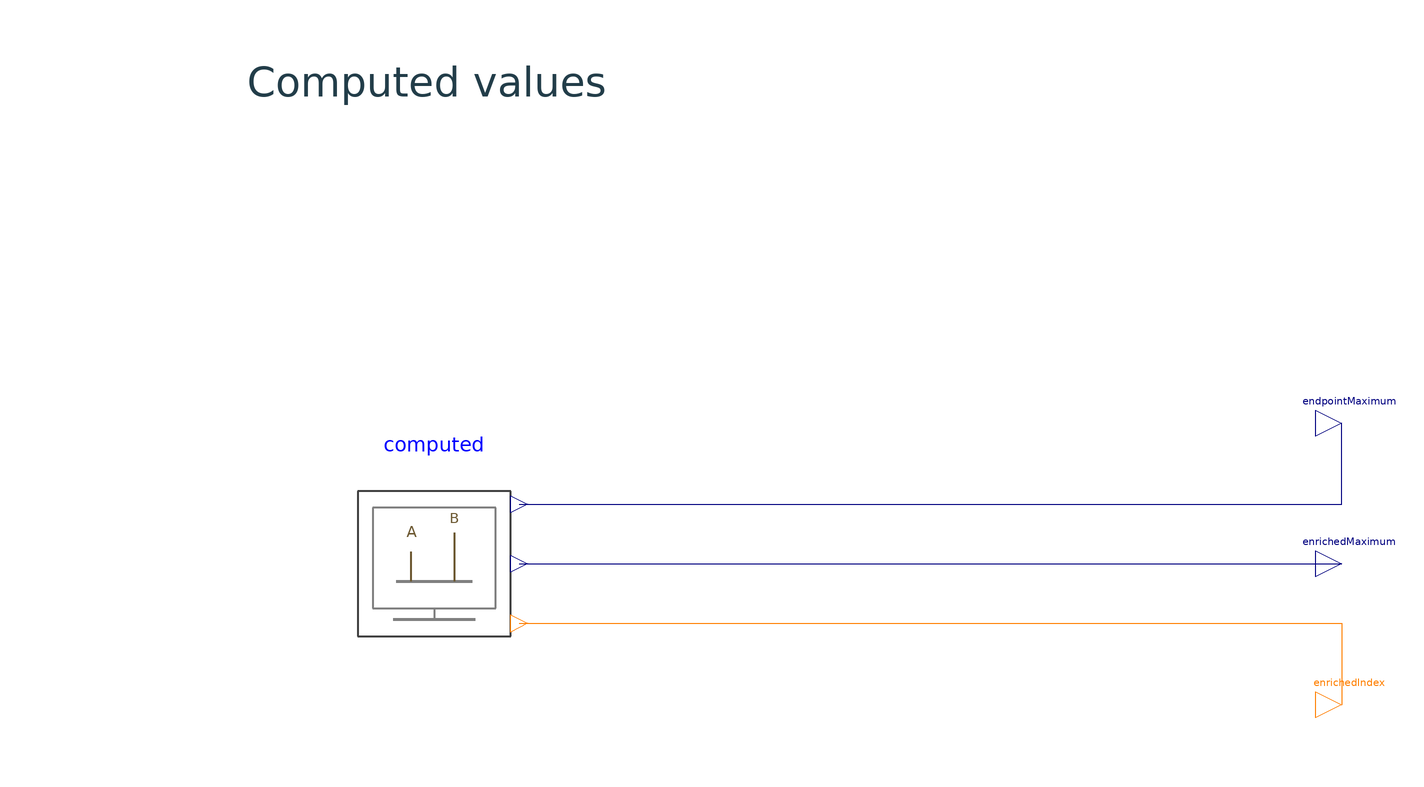

The component connection diagram of the Modelica model below, drawn from its own Placement and Line annotations.

model FiniteCandidateWorstCase "Compare sampled maxima before and after adding a midpoint"
  extends Modelica.Icons.Example;
  UncertaintyLibrary.Utilities.Views.ExtremaView computed  "Comparison of two finite response sets" annotation(Placement(transformation(origin={-90,0},extent={{-23,-23},{23,23}},rotation=0)));
  Modelica.Blocks.Interfaces.RealOutput endpointMaximum  "Largest response among the two endpoints" annotation(Placement(transformation(origin={155,38},extent={{-7,-7},{7,7}},rotation=0)));
  Modelica.Blocks.Interfaces.RealOutput enrichedMaximum  "Largest response after including the midpoint" annotation(Placement(transformation(origin={155,0},extent={{-7,-7},{7,7}},rotation=0)));
  Modelica.Blocks.Interfaces.IntegerOutput enrichedIndex  "Original index of the largest enriched response" annotation(Placement(transformation(origin={155,-38},extent={{-7,-7},{7,7}},rotation=0)));
equation
  connect(computed.endpointMaximum,endpointMaximum) annotation(Line(points={{-67,16.1},{155,16.1},{155,38}},color={0,0,127}));
  connect(computed.enrichedMaximum,enrichedMaximum) annotation(Line(points={{-67,0},{155,0}},color={0,0,127}));
  connect(computed.enrichedIndex,enrichedIndex) annotation(Line(points={{-67,-16.1},{155,-16.1},{155,-38}},color={255,127,0}));
  annotation(experiment(StartTime=0,StopTime=1,Interval=0.002,Tolerance=1e-6),
    Diagram(coordinateSystem(extent={{-240,-160},{240,160}},preserveAspectRatio=true),graphics={Text(extent={{-192,137},{8,123}},textString="Computed values",textColor={34,61,73})}),
    Documentation(info="<html><p>Evaluate 1-p*p at endpoints {-1,1} and at the enriched set {-1,0,1}. The observed maximum changes from zero to one when the midpoint is included.</p><p>Plot endpointMaximum, enrichedMaximum and enrichedIndex. The enriched maximum is at candidate index 2. The example illustrates candidate coverage; CandidateExtrema only compares the responses supplied to it.</p></html>"));
end FiniteCandidateWorstCase;